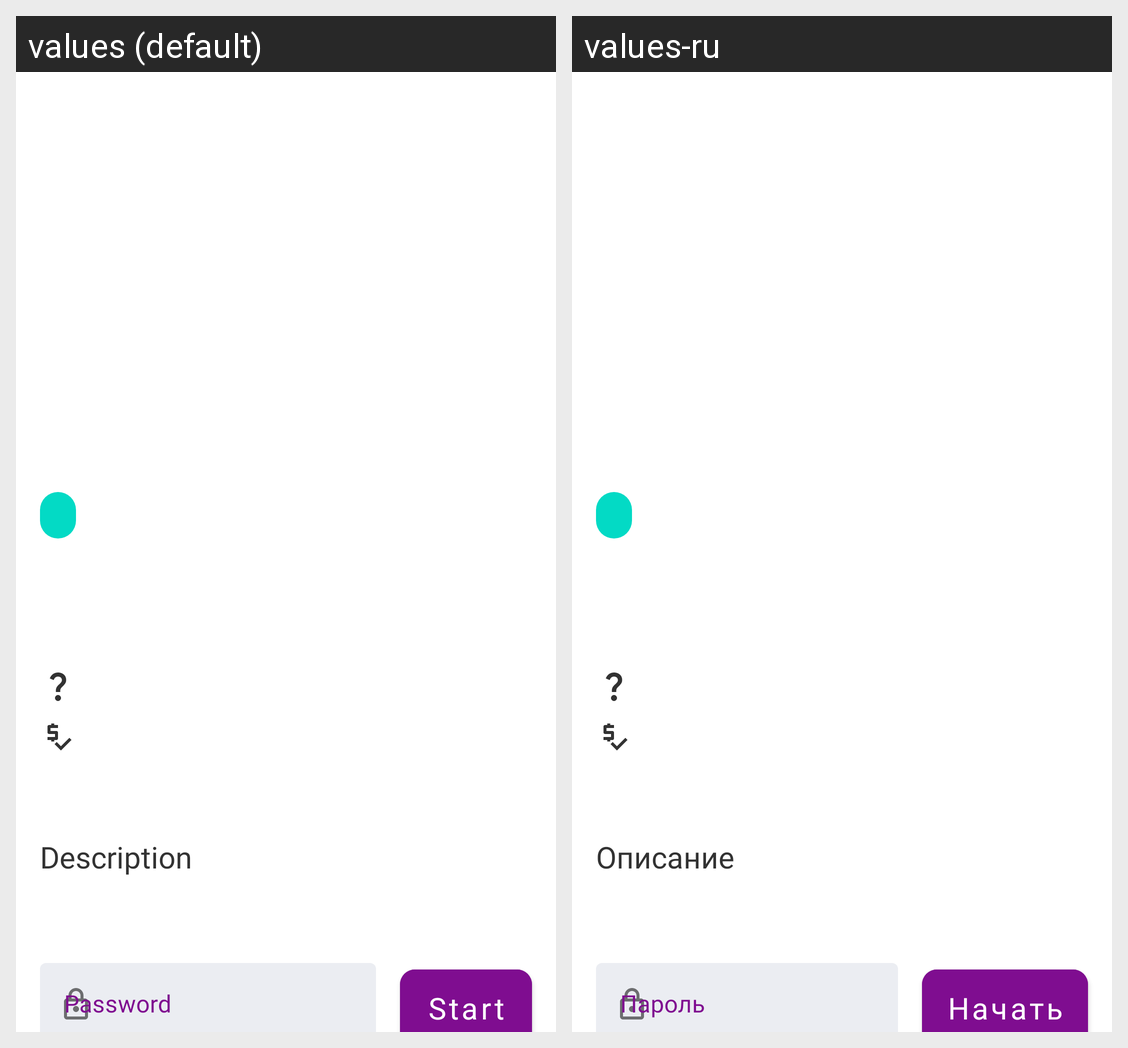

Translations of the strings shown on this Android screen, per locale in the grid:
Android screen res/layout/fragment_test_info.xml rendered under 2 locales, left to right: values (default), values-ru. Device: Nexus 5 (rendered at 1080×1920; each locale shown at half size, 540×960, under a caption strip naming it); theme Theme.Testik.
Strings drawn on this screen, with the default value and each locale's value (text and hints the layout hard-codes, and strings that could not be matched under every locale, appear in the picture but are not listed):

description
  values: Description
  values-ru: Описание

password
  values: Password
  values-ru: Пароль

start
  values: Start
  values-ru: Начать
